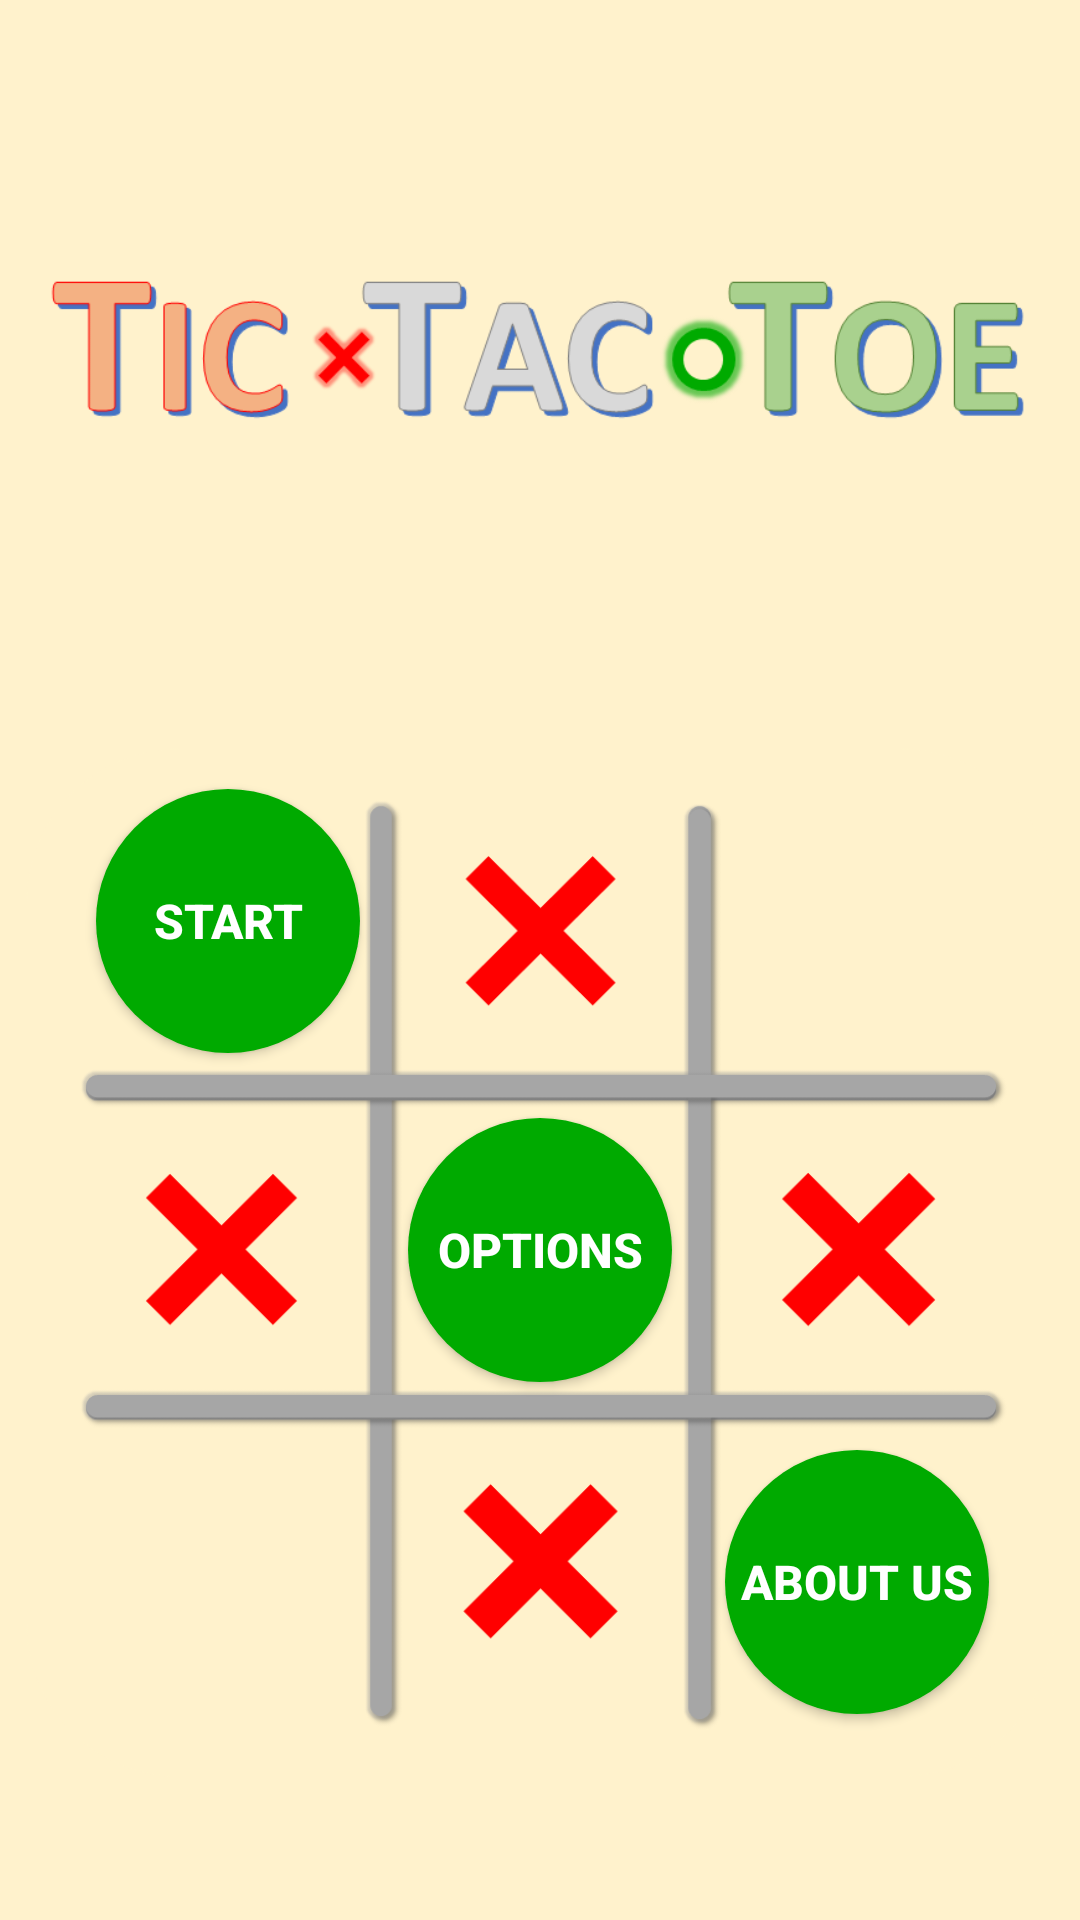

Android layout source for this screen:
<!-- AndroidManifest.xml: application theme AppTheme -->
<!-- res/layout/second.xml -->
<?xml version="1.0" encoding="utf-8"?>
<android.support.constraint.ConstraintLayout xmlns:android="http://schemas.android.com/apk/res/android"
    xmlns:app="http://schemas.android.com/apk/res-auto"
    xmlns:tools="http://schemas.android.com/tools"
    android:id="@+id/second"
    android:layout_width="match_parent"
    android:background="#FFFFF2CC"
    android:layout_height="match_parent"
    tools:context=".frontend.Second">

    <Button
        android:text="Options"
        android:layout_width="88dp"
        android:background="@drawable/circular_button"
        android:textColor="#FFFFFF"
        android:id="@+id/options"
        android:layout_height="88dp"
        android:textSize="16dp"
        android:textStyle="bold"
        app:layout_constraintRight_toRightOf="parent"
        app:layout_constraintLeft_toLeftOf="@+id/imageView11"
        app:layout_constraintTop_toTopOf="@+id/imageView11"
        app:layout_constraintBottom_toBottomOf="@+id/imageView11"
        android:layout_marginBottom="8dp" />

    <Button
        android:text="About Us"
        android:layout_width="88dp"
        android:layout_height="88dp"
        android:id="@+id/about_us"
        android:background="@drawable/circular_button"
        android:textSize="16dp"
        android:textStyle="bold"
        android:textColor="#FFFFFF"
        app:layout_constraintTop_toBottomOf="@+id/options"
        app:layout_constraintLeft_toRightOf="@+id/options"
        app:layout_constraintBottom_toBottomOf="@+id/imageView11"
        app:layout_constraintVertical_bias="0.38"
        app:layout_constraintRight_toRightOf="@+id/imageView11"
        app:layout_constraintHorizontal_bias="0.37" />

    <Button
        android:text="Start"
        android:layout_width="88dp"
        android:id="@+id/start"
        android:background="@drawable/circular_button"
        android:textSize="16dp"
        android:textStyle="bold"
        app:layout_constraintBottom_toTopOf="@+id/options"
        android:textColor="#FFFFFF"
        app:layout_constraintRight_toLeftOf="@+id/options"
        android:elevation="24dp"
        android:layout_height="88dp"
        app:layout_constraintTop_toTopOf="@+id/imageView11"
        app:layout_constraintLeft_toLeftOf="@+id/imageView11"
        android:layout_marginStart="32dp"
        android:layout_marginLeft="32dp"
        android:layout_marginTop="8dp"
        android:layout_marginEnd="16dp"
        android:layout_marginRight="16dp" />

    <ImageView
        android:layout_width="0dp"
        app:srcCompat="@drawable/newtictactoe"
        android:id="@+id/imageView11"
        app:layout_constraintLeft_toLeftOf="parent"
        app:layout_constraintBottom_toBottomOf="parent"
        android:layout_marginTop="16dp"
        app:layout_constraintTop_toTopOf="parent"
        app:layout_constraintVertical_bias="1.0"
        app:layout_constraintRight_toRightOf="parent"
        android:layout_height="375dp"
        android:layout_marginBottom="32dp" />

    <ImageView
        android:layout_width="0dp"
        android:layout_height="wrap_content"
        app:srcCompat="@drawable/logo"
        android:id="@+id/imageView"
        app:layout_constraintLeft_toLeftOf="parent"
        app:layout_constraintRight_toRightOf="parent"
        app:layout_constraintHorizontal_bias="0.66"
        app:layout_constraintTop_toTopOf="parent"
        android:layout_marginStart="16dp"
        android:layout_marginLeft="16dp"
        android:layout_marginEnd="16dp"
        android:layout_marginRight="16dp"
        app:layout_constraintBottom_toTopOf="@+id/imageView11" />

    <TextView
        android:text="       "
        android:textSize="50dp"
        android:background="#FFFFF2CC"
        android:id="@+id/textView"
        app:layout_constraintTop_toBottomOf="@+id/options"
        app:layout_constraintRight_toLeftOf="@+id/options"
        app:layout_constraintBottom_toBottomOf="@+id/imageView11"
        app:layout_constraintLeft_toLeftOf="@+id/imageView11"
        android:layout_height="92dp"
        android:layout_width="92dp" />

    <TextView
        android:layout_width="92dp"
        android:layout_height="92dp"
        android:background="#FFFFF2CC"
        android:id="@+id/textView2"
        app:layout_constraintLeft_toRightOf="@+id/options"
        app:layout_constraintBottom_toTopOf="@+id/options"
        app:layout_constraintTop_toTopOf="@+id/imageView11"
        app:layout_constraintRight_toRightOf="@+id/imageView11" />

</android.support.constraint.ConstraintLayout>
<!-- resources referenced by this layout -->
<resources>
  <!-- drawable circular_button (drawable) -->
  <?xml version="1.0" encoding="utf-8"?>
  
  <selector xmlns:android="http://schemas.android.com/apk/res/android">
      <item android:state_pressed="false">
          <shape android:shape="oval">
              <solid android:color="#00aa00"/>
          </shape>
      </item>
      <item android:state_pressed="true">
          <shape android:shape="oval">
              <solid android:color="#dd00"/>
          </shape>
      </item>
  </selector>
  <!-- drawable logo: png bitmap (drawable, 25484 bytes) -->
  <!-- drawable newtictactoe: png bitmap (drawable, 24356 bytes) -->
  <style name="AppTheme" parent="Theme.AppCompat.Light.NoActionBar">
          
          <item name="colorPrimary">@color/colorPrimary</item>
          <item name="colorPrimaryDark">@color/colorPrimaryDark</item>
          <item name="colorAccent">@color/colorAccent</item>
      </style>
  <!-- not gathered from this repository: default colours our renderer supplied (Android Studio template values) -->
  <color name="colorPrimary">#FF6200EE</color>
  <color name="colorPrimaryDark">#FF3700B3</color>
  <color name="colorAccent">#FF03DAC5</color>
</resources>
